The GitHub repository kenah19/ImageProcessingPCB contains a labelled image folder "dataset_processed" with 6 categories: missing hole, mouse bite, open circuit, short, spur, spurious copper. Examples follow, each with its label.

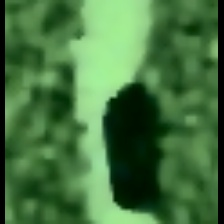
Label: mouse bite

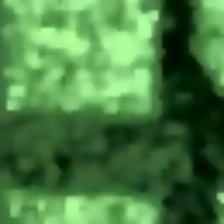
Label: open circuit

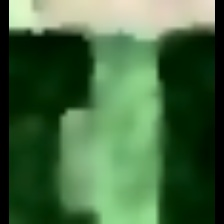
Label: spur

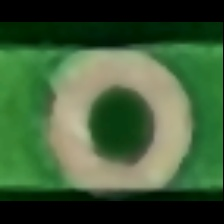
Label: missing hole

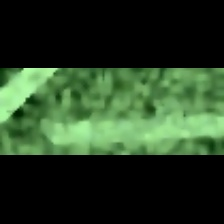
Label: spurious copper

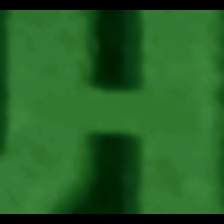
Label: short
